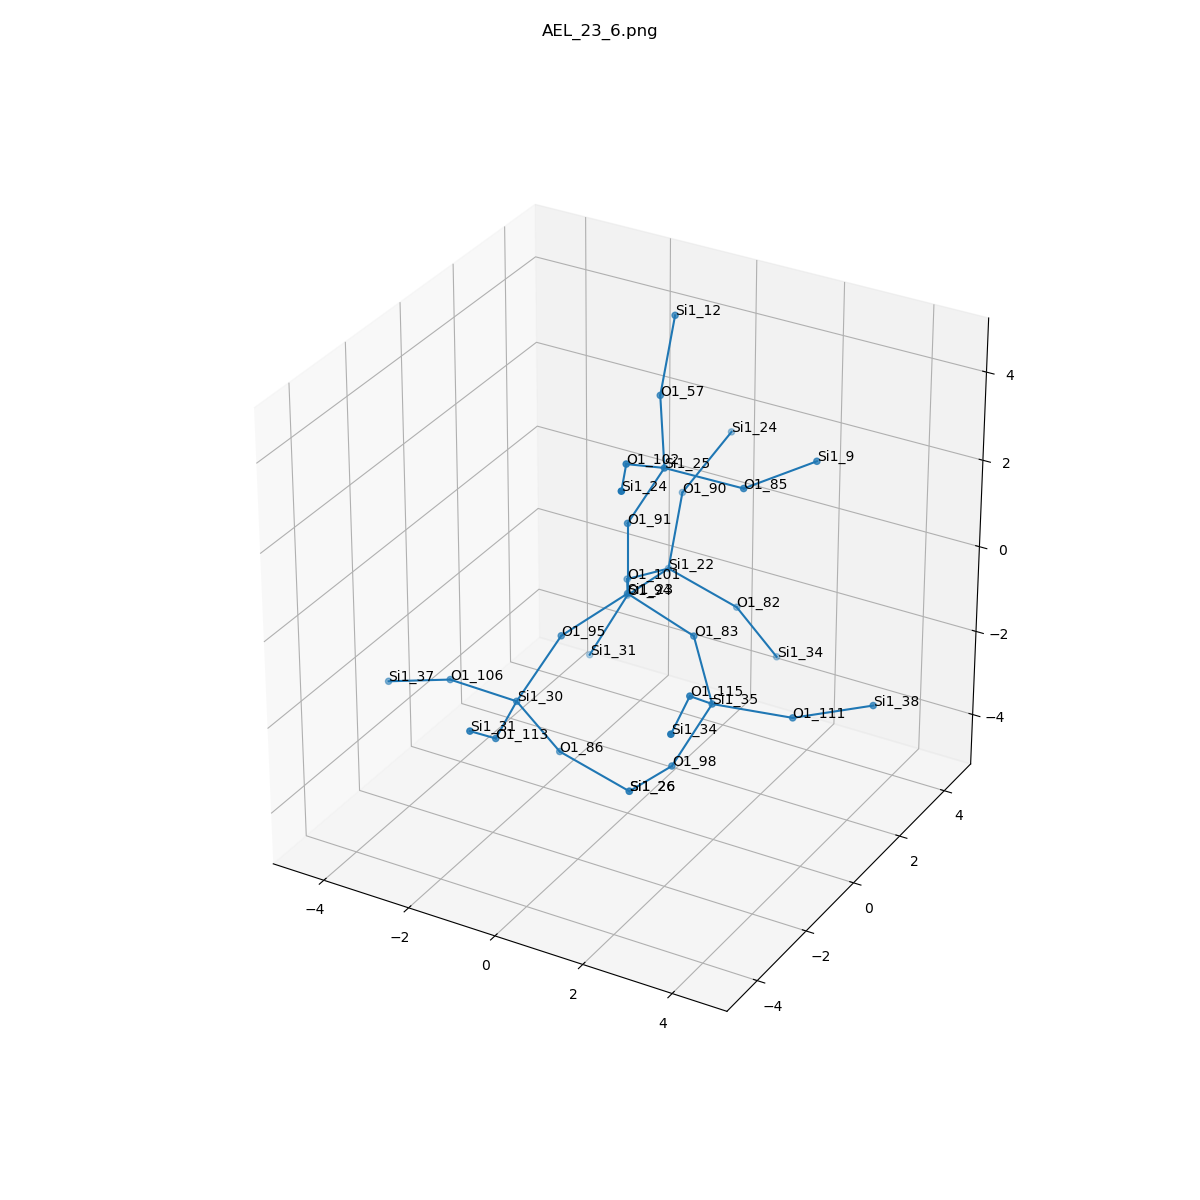

The file beside this chart, header and first rows:
, neighbor_num, isite, atom, x, y, z, front_index
0, 0, 23, Si1, 0.0, 0.0, 0.0, 
1, 1, 95, O1, -0.7558, -1.318, -0.5324, 0.0
2, 1, 83, O1, 1.516, 0.0, -0.5421, 0.0
3, 1, 91, O1, 3.885780586188048e-16, 1.1102230246251565e-16, 1.609, 0.0
4, 1, 101, O1, -0.7659, 1.31, -0.5386, 0.0
5, 2, 30, Si1, -1.321, -2.12, -1.81, 1.0
6, 2, 35, Si1, 2.511, -1.024, -1.287, 2.0
7, 2, 25, Si1, 0.7684, 0.1104, 3.018, 3.0
8, 2, 22, Si1, -0.6738, 2.844, -1.02, 4.0
9, 3, 106, O1, -2.927, -2.032, -1.831, 5.0
10, 3, 86, O1, -0.7225, -1.468, -3.156, 5.0
11, 3, 113, O1, -0.8683, -3.662, -1.72, 5.0
12, 3, 98, O1, 1.863, -1.473, -2.691, 6.0
13, 3, 115, O1, 2.731, -2.321, -0.3583, 6.0
14, 3, 111, O1, 3.927, -0.3084, -1.554, 6.0
15, 3, 102, O1, 0.7299, -1.315, 3.766, 7.0
16, 3, 85, O1, 2.298, 0.548, 2.769, 7.0
17, 3, 57, O1, 0.04122, 1.216, 3.936, 7.0
18, 3, 90, O1, -0.9047, 3.818, 0.2389, 8.0
19, 3, 94, O1, -1.809, 3.126, -2.127, 8.0
20, 3, 82, O1, 0.7762, 3.122, -1.662, 8.0
21, 4, 37, Si1, -4.445, -1.964, -2.363, 9.0
22, 4, 26, Si1, 0.7275, -1.19, -3.798, 10.0
23, 4, 31, Si1, -0.6478, -4.959, -0.7918, 11.0
24, 4, 26, Si1, 0.7275, -1.19, -3.798, 12.0
25, 4, 34, Si1, 3.184, -3.863, -0.268, 13.0
26, 4, 38, Si1, 5.197, 0.6672, -1.396, 14.0
27, 4, 24, Si1, 1.442, -2.733, 4.038, 15.0
28, 4, 9, Si1, 3.216, 1.847, 3.016, 16.0
29, 4, 12, Si1, -0.0332, 1.925, 5.38, 17.0
30, 4, 24, Si1, -0.3671, 4.903, 1.298, 18.0
31, 4, 31, Si1, -2.457, 2.677, -3.532, 19.0
32, 4, 34, Si1, 1.374, 3.773, -3.008, 20.0
